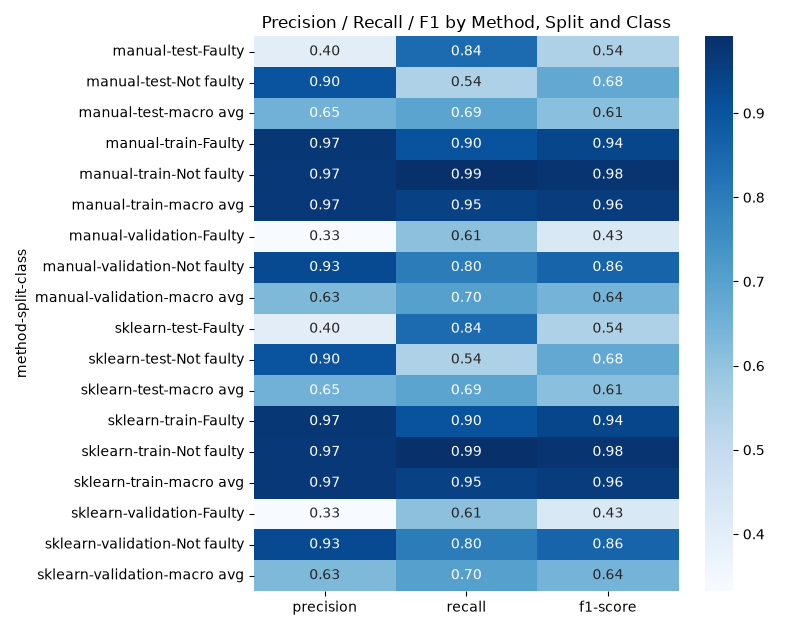

Values plotted in this chart, from the file beside it:
method, split, class, precision, recall, f1-score, support
manual, test, Faulty, 0.4026, 0.8402, 0.5444, 1070
manual, test, Not faulty, 0.9032, 0.5447, 0.6796, 2930
manual, test, macro avg, 0.6529, 0.6924, 0.612, 4000
manual, train, Faulty, 0.9707, 0.9042, 0.9363, 22293
manual, train, Not faulty, 0.97, 0.9913, 0.9805, 69707
manual, train, macro avg, 0.9703, 0.9477, 0.9584, 92000
manual, validation, Faulty, 0.3324, 0.6096, 0.4302, 561.0
manual, validation, Not faulty, 0.9263, 0.8002, 0.8587, 3439
manual, validation, macro avg, 0.6293, 0.7049, 0.6444, 4000
sklearn, test, Faulty, 0.4026, 0.8402, 0.5444, 1070
sklearn, test, Not faulty, 0.9032, 0.5447, 0.6796, 2930
sklearn, test, macro avg, 0.6529, 0.6924, 0.612, 4000
sklearn, train, Faulty, 0.9707, 0.9042, 0.9363, 22293
sklearn, train, Not faulty, 0.97, 0.9913, 0.9805, 69707
sklearn, train, macro avg, 0.9703, 0.9477, 0.9584, 92000
sklearn, validation, Faulty, 0.3324, 0.6096, 0.4302, 561.0
sklearn, validation, Not faulty, 0.9263, 0.8002, 0.8587, 3439
sklearn, validation, macro avg, 0.6293, 0.7049, 0.6444, 4000
